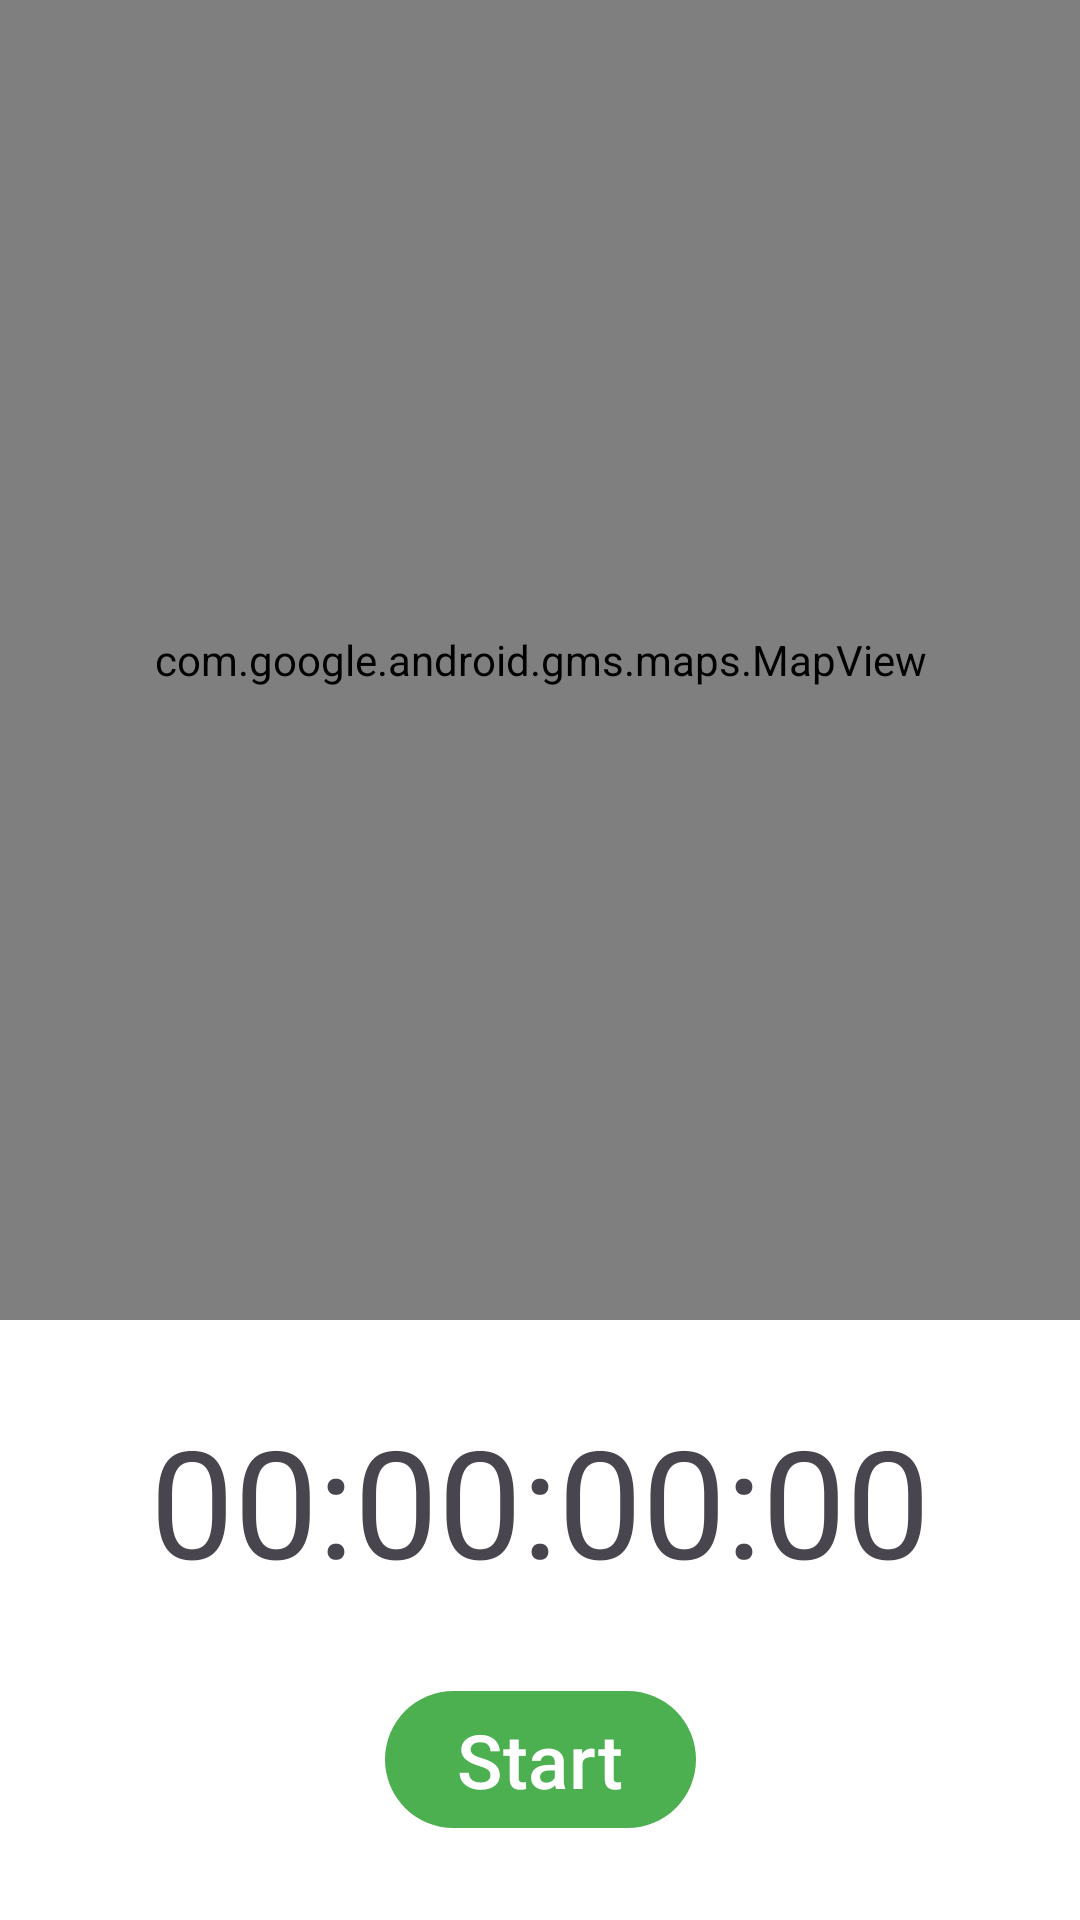

The Android layout XML behind this screen, and the referenced resources:
<!-- AndroidManifest.xml: application theme Theme.Velox -->
<!-- res/layout/fragment_tracking.xml -->
<?xml version="1.0" encoding="utf-8"?>
<androidx.constraintlayout.widget.ConstraintLayout xmlns:android="http://schemas.android.com/apk/res/android"
    xmlns:app="http://schemas.android.com/apk/res-auto"
    xmlns:tools="http://schemas.android.com/tools"
    android:layout_width="match_parent"
    android:layout_height="match_parent">

    <androidx.constraintlayout.widget.ConstraintLayout
        android:id="@+id/clInnerLayout"
        android:layout_width="match_parent"
        android:layout_height="200dp"
        app:layout_constraintBottom_toBottomOf="parent"
        app:layout_constraintEnd_toEndOf="parent"
        app:layout_constraintHorizontal_bias="0.5"
        app:layout_constraintStart_toStartOf="parent"
        app:layout_constraintTop_toBottomOf="@+id/mapView">

        <com.google.android.material.textview.MaterialTextView
            android:id="@+id/tvTimer"
            android:layout_width="wrap_content"
            android:layout_height="wrap_content"
            android:text="00:00:00:00"
            android:textSize="50sp"
            app:layout_constraintBottom_toTopOf="@+id/btnToggleRun"
            app:layout_constraintEnd_toEndOf="parent"
            app:layout_constraintHorizontal_bias="0.5"
            app:layout_constraintStart_toStartOf="parent"
            app:layout_constraintTop_toTopOf="parent" />

        <com.google.android.material.button.MaterialButton
            android:id="@+id/btnToggleRun"
            android:layout_width="wrap_content"
            android:layout_height="wrap_content"
            android:text="Start"
            android:textSize="25sp"
            android:textColor="@color/colorOnSurface"
            app:layout_constraintBottom_toBottomOf="parent"
            app:layout_constraintEnd_toStartOf="@+id/btnFinishRun"
            app:layout_constraintHorizontal_bias="0.5"
            app:layout_constraintStart_toStartOf="parent"
            app:layout_constraintTop_toBottomOf="@+id/tvTimer" />

        <com.google.android.material.button.MaterialButton
            android:id="@+id/btnFinishRun"
            android:layout_width="wrap_content"
            android:layout_height="wrap_content"
            android:text="Finish Run"
            android:textSize="25sp"
            android:visibility="gone"
            android:textColor="@color/colorOnSurface"
            app:layout_constraintBottom_toBottomOf="parent"
            app:layout_constraintEnd_toEndOf="parent"
            app:layout_constraintHorizontal_bias="0.5"
            app:layout_constraintStart_toEndOf="@+id/btnToggleRun"
            app:layout_constraintTop_toBottomOf="@+id/tvTimer" />


    </androidx.constraintlayout.widget.ConstraintLayout>

    <com.google.android.material.textview.MaterialTextView
        android:id="@+id/tvLetsGo"
        android:layout_width="wrap_content"
        android:layout_height="wrap_content"
        android:text="Let's go, USERNAME!"
        android:textAlignment="center"
        android:textSize="50sp"
        android:visibility="gone"
        app:layout_constraintBottom_toTopOf="@+id/clInnerLayout"
        app:layout_constraintEnd_toEndOf="parent"
        app:layout_constraintHorizontal_bias="0.5"
        app:layout_constraintStart_toStartOf="parent"
        app:layout_constraintTop_toTopOf="parent" />

    <com.google.android.gms.maps.MapView
        android:id="@+id/mapView"
        android:layout_width="match_parent"
        android:layout_height="0dp"
        app:layout_constraintBottom_toTopOf="@+id/clInnerLayout"
        app:layout_constraintEnd_toEndOf="parent"
        app:layout_constraintHorizontal_bias="0.5"
        app:layout_constraintStart_toStartOf="parent"
        app:layout_constraintTop_toTopOf="parent" />

</androidx.constraintlayout.widget.ConstraintLayout>
<!-- resources referenced by this layout -->
<resources>
  <color name="colorOnSurface">#FFFFFF</color>
  <style name="Theme.Velox" parent="Base.Theme.Velox" />
  <style name="Base.Theme.Velox" parent="Theme.Material3.DayNight.NoActionBar">
          
          <item name="colorPrimary">@color/colorPrimary</item>
          <item name="colorSecondary">@color/colorSecondary</item>
          <item name="android:colorBackground">@color/colorBackground</item>
          <item name="colorError">@color/colorError</item>
  
          
          <item name="colorPrimaryVariant">@color/colorPrimaryVariant</item>
          <item name="colorSecondaryVariant">@color/colorSecondaryVariant</item>
          <item name="colorSurface">@color/colorSurface</item>
          <item name="colorOnPrimary">@color/colorOnPrimary</item>
          <item name="colorOnSecondary">@color/colorOnSecondary</item>
          <item name="colorOnBackground">@color/colorOnBackground</item>
          <item name="colorOnError">@color/colorOnError</item>
          <item name="colorOnSurface">@color/colorOnSurface</item>
          <item name="scrimBackground">@color/scrimBackground</item>
  
          <item name="alertDialogTheme">@style/AlertDialogTheme</item>
      </style>
  <color name="colorPrimary">#4CAF50</color>
  <color name="colorSecondary">#CDDC39</color>
  <color name="colorBackground">#FFFFFF</color>
  <color name="colorError">#D32F2F</color>
  <color name="colorPrimaryVariant">#FFFFFF</color>
  <color name="colorSecondaryVariant">#66BB6A</color>
  <color name="colorSurface">#4CAF50</color>
  <color name="colorOnPrimary">#000000</color>
  <color name="colorOnSecondary">#000000</color>
  <color name="colorOnBackground">#000000</color>
  <color name="colorOnError">#FFFFFF</color>
  <color name="scrimBackground">#000000</color>
  <style name="AlertDialogTheme" parent="ThemeOverlay.MaterialComponents.Dialog.Alert">
          <item name="buttonBarPositiveButtonStyle">@style/PositiveButtonStyle</item>
          <item name="buttonBarNegativeButtonStyle">@style/NegativeButtonStyle</item>
      </style>
  <style name="PositiveButtonStyle" parent="Widget.MaterialComponents.Button.TextButton.Dialog">
          <item name="android:textColor">#6ECA72</item>
      </style>
  <style name="NegativeButtonStyle" parent="Widget.MaterialComponents.Button.TextButton.Dialog">
          <item name="android:textColor">#6ECA72</item>
      </style>
</resources>
